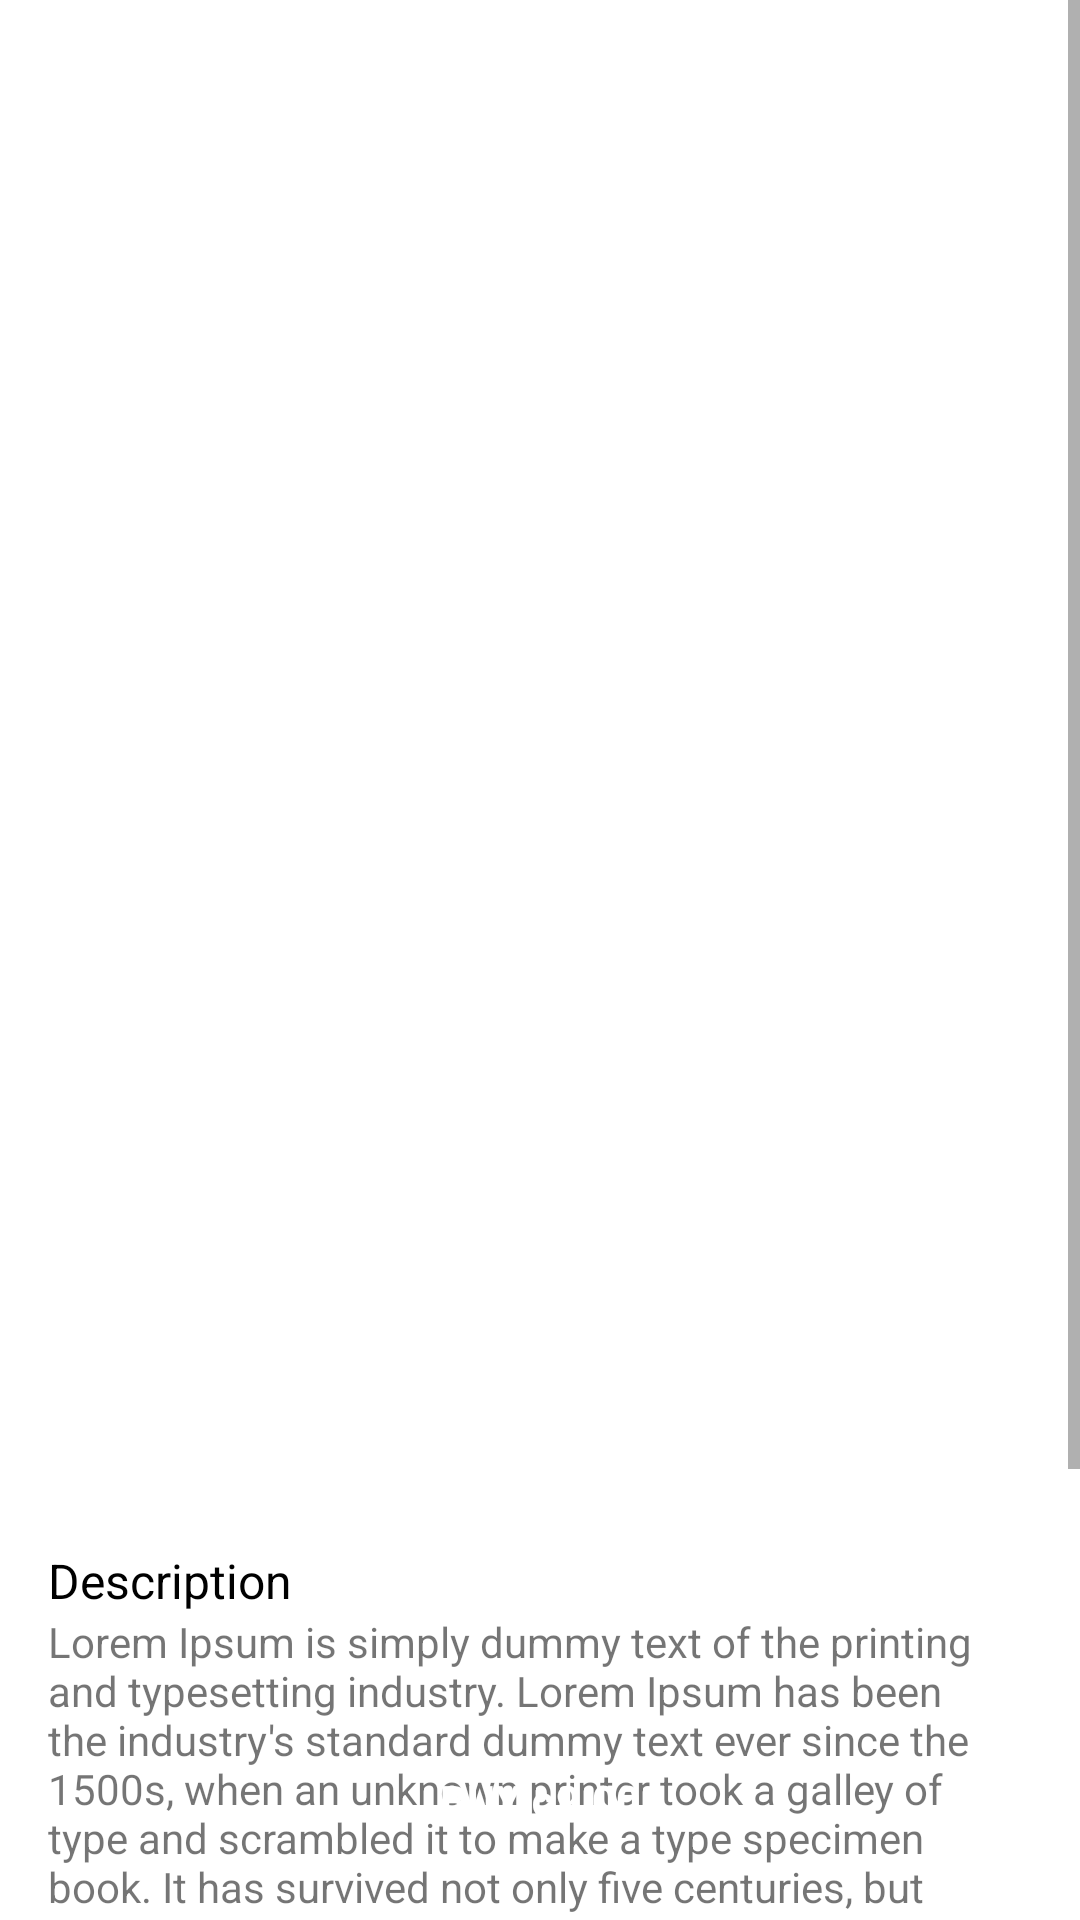

Reconstruct the res/layout file that produces this screen, plus the resources it refers to.
<!-- AndroidManifest.xml: activity theme AppTheme.ArtDetailStyle -->
<!-- res/layout/activity_art_detail.xml -->
<?xml version="1.0" encoding="utf-8"?>
<layout>
<androidx.constraintlayout.widget.ConstraintLayout xmlns:android="http://schemas.android.com/apk/res/android"
    xmlns:app="http://schemas.android.com/apk/res-auto"
    xmlns:tools="http://schemas.android.com/tools"
    android:layout_width="match_parent"
    android:layout_height="match_parent"
    tools:context=".ui.home.ArtDetailActivity"
    android:background="@color/white">
    <androidx.appcompat.widget.Toolbar
        android:layout_width="match_parent"
        android:layout_height="wrap_content"
        app:layout_constraintTop_toTopOf="parent"
        android:translationZ="4dp"
        android:id="@+id/toolbar"
        android:layout_marginTop="8dp"/>
    <ScrollView
        android:layout_width="match_parent"
        android:layout_height="wrap_content"
        app:layout_constraintTop_toTopOf="parent">
        <LinearLayout
            android:layout_width="match_parent"
            android:layout_height="wrap_content"
            android:orientation="vertical">
            <RelativeLayout
                android:layout_width="match_parent"
                android:layout_height="wrap_content">
                <ImageView
                    android:id="@+id/coverImageView"
                    android:layout_width="match_parent"
                    android:layout_height="500dp"
                    android:scaleType="centerCrop"
                    app:layout_constraintTop_toTopOf="parent"
                    tools:src="@tools:sample/backgrounds/scenic"
                    />
                <ImageView
                    android:layout_width="300dp"
                    android:layout_height="200dp"
                    android:src="@drawable/arte_white"
                    android:layout_centerInParent="true"/>
            </RelativeLayout>

            <TextView
                android:id="@+id/descriptionLabel"
                android:layout_width="wrap_content"
                android:layout_height="wrap_content"
                android:text="Description"
                android:textSize="16sp"
                android:layout_marginStart="16dp"
                android:layout_marginEnd="16dp"
                android:layout_marginTop="16dp"
                app:layout_constraintStart_toStartOf="parent"
                app:layout_constraintTop_toBottomOf="@id/coverImageView"
                android:textColor="@color/black"/>
            <TextView
                android:id="@+id/descriptionEditText"
                android:layout_width="wrap_content"
                android:layout_height="wrap_content"
                android:layout_marginStart="16dp"
                android:layout_marginEnd="16dp"
                app:layout_constraintStart_toStartOf="parent"
                android:layout_marginBottom="100dp"
                app:layout_constraintTop_toBottomOf="@id/descriptionLabel"
                android:text="Lorem Ipsum is simply dummy text of the printing and typesetting industry. Lorem Ipsum has been the industry's standard dummy text ever since the 1500s, when an unknown printer took a galley of type and scrambled it to make a type specimen book. It has survived not only five centuries, but also the leap into electronic typesetting, remaining essentially unchanged. It was popularised in the 1960s with the release of Letraset sheets containing Lorem Ipsum passages, and more recently with desktop publishing software like Aldus PageMaker including versions of Lorem Ipsum."/>


        </LinearLayout>
    </ScrollView>


    <Button
        android:id="@+id/buyButton"
        android:layout_width="match_parent"
        android:layout_height="wrap_content"
        android:text="Buy ¢9.00"
        android:textColor="@color/white"
        android:textStyle="bold"
        app:layout_constraintBottom_toBottomOf="parent"
        android:layout_marginBottom="15dp"
        android:layout_margin="16dp"
        android:background="@drawable/bg_button_buy"/>


</androidx.constraintlayout.widget.ConstraintLayout>
</layout>
<!-- resources referenced by this layout -->
<resources>
  <color name="black">#000</color>
  <color name="white">#fff</color>
  <!-- drawable arte_white: png bitmap (drawable, 36816 bytes) -->
  <style name="AppTheme.ArtDetailStyle" parent="AppTheme">
          <item name="android:windowTranslucentStatus">true</item>
      </style>
  <style name="AppTheme" parent="Theme.AppCompat.Light.NoActionBar">
          
          <item name="colorPrimary">@color/colorPrimary</item>
          <item name="colorPrimaryDark">@color/white</item>
          <item name="colorAccent">@color/colorAccent</item>
          <item name="android:windowLightStatusBar">true</item>
      </style>
  <color name="colorPrimary">#fff</color>
  <color name="colorAccent">#000</color>
</resources>
